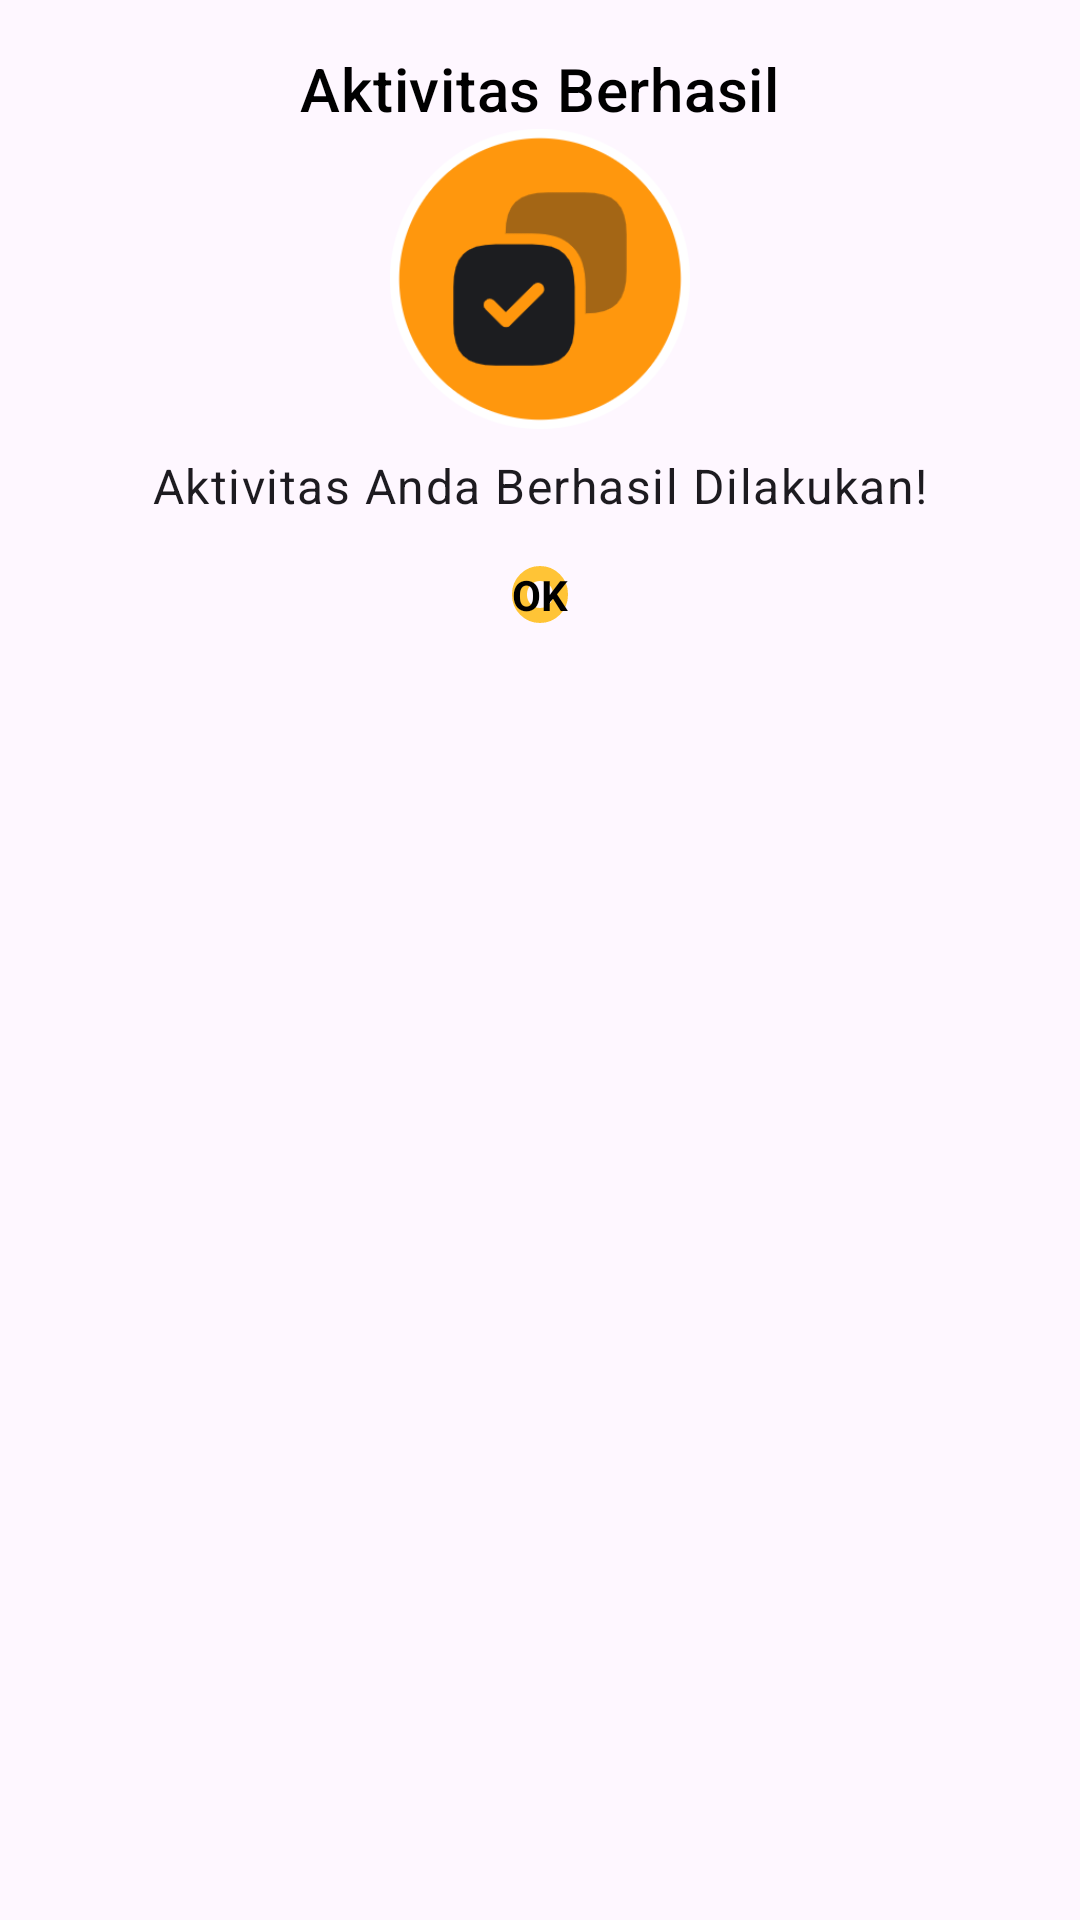

Produce the Android XML layout that renders to this screen, including the resource entries it uses.
<!-- AndroidManifest.xml: application theme Theme.Takasimura -->
<!-- res/layout/custom_dialog.xml -->
<LinearLayout xmlns:android="http://schemas.android.com/apk/res/android"
    android:layout_width="match_parent"
    android:layout_height="wrap_content"
    xmlns:app="http://schemas.android.com/apk/res-auto"
    android:orientation="vertical"
    android:padding="16dp">

    <TextView
        android:id="@+id/dialogTitle"
        android:layout_width="wrap_content"
        android:layout_height="wrap_content"
        android:text="@string/aktivitas_berhasil"
        android:textAppearance="?attr/textAppearanceHeadline6"
        android:textColor="@color/Dark3"
        android:layout_gravity="center_horizontal" />

    <ImageView
        android:id="@+id/imageSuccess"
        android:layout_width="100dp"
        android:layout_height="100dp"
        android:src="@drawable/success"
        android:layout_gravity="center"
        android:contentDescription="@string/success_desc"
    />


    <TextView
        android:id="@+id/dialogMessage"
        android:layout_width="wrap_content"
        android:layout_height="wrap_content"
        android:text="@string/aktivitas_anda_berhasil_dilakukan"
        android:paddingTop="8dp"
        android:textAppearance="?attr/textAppearanceBody1"
        android:layout_gravity="center_horizontal" />

    <Button
        android:id="@+id/okButton"
        android:layout_width="wrap_content"
        android:layout_height="wrap_content"
        android:layout_marginTop="16dp"
        android:layout_gravity="center_horizontal"
        android:backgroundTint="@color/Main"
        android:text="@string/ok"
        android:textColor="@color/Dark3" />
</LinearLayout>
<!-- resources referenced by this layout -->
<resources>
  <color name="Dark3">#000000</color>
  <color name="Main">#FFC436</color>
  <!-- drawable success: png bitmap (drawable, 15910 bytes) -->
  <string name="aktivitas_anda_berhasil_dilakukan">Aktivitas Anda Berhasil Dilakukan!</string>
  <string name="aktivitas_berhasil">Aktivitas Berhasil</string>
  <string name="ok">OK</string>
  <string name="success_desc">success desc</string>
  <style name="Theme.Takasimura" parent="Base.Theme.Takasimura" />
  <style name="Base.Theme.Takasimura" parent="Theme.Material3.DayNight.NoActionBar">
          
          <item name="colorPrimary">@color/Main</item>
          <item name="colorOnPrimary">@color/Transparant</item>
  
  
          
          <item name="android:buttonStyle">@style/CustomButtonStyle</item>
  
      </style>
  <color name="Transparant">#1BFFFFFF</color>
  <style name="CustomButtonStyle">
          
          <item name="android:background">@drawable/custom_button</item>
  
          
          <item name="android:textColor">#FFFFFF</item>
  
          
          <item name="android:textStyle">bold</item>
  
          
          <item name="cornerRadius">12dp</item>
  
          
          <item name="android:strokeColor">@color/Main</item>
          <item name="android:strokeWidth">2.0</item>
  
          <item name="android:elevation">50dp</item>
          <item name="android:translationZ">2dp</item>
      </style>
  <!-- drawable custom_button (drawable) -->
  <shape xmlns:android="http://schemas.android.com/apk/res/android">
      
      <solid android:color="@android:color/transparent" />
  
      
      <corners android:radius="50dp" />
  
      
      <stroke android:width="5dp" android:color="@color/Main" />
  </shape>
</resources>
